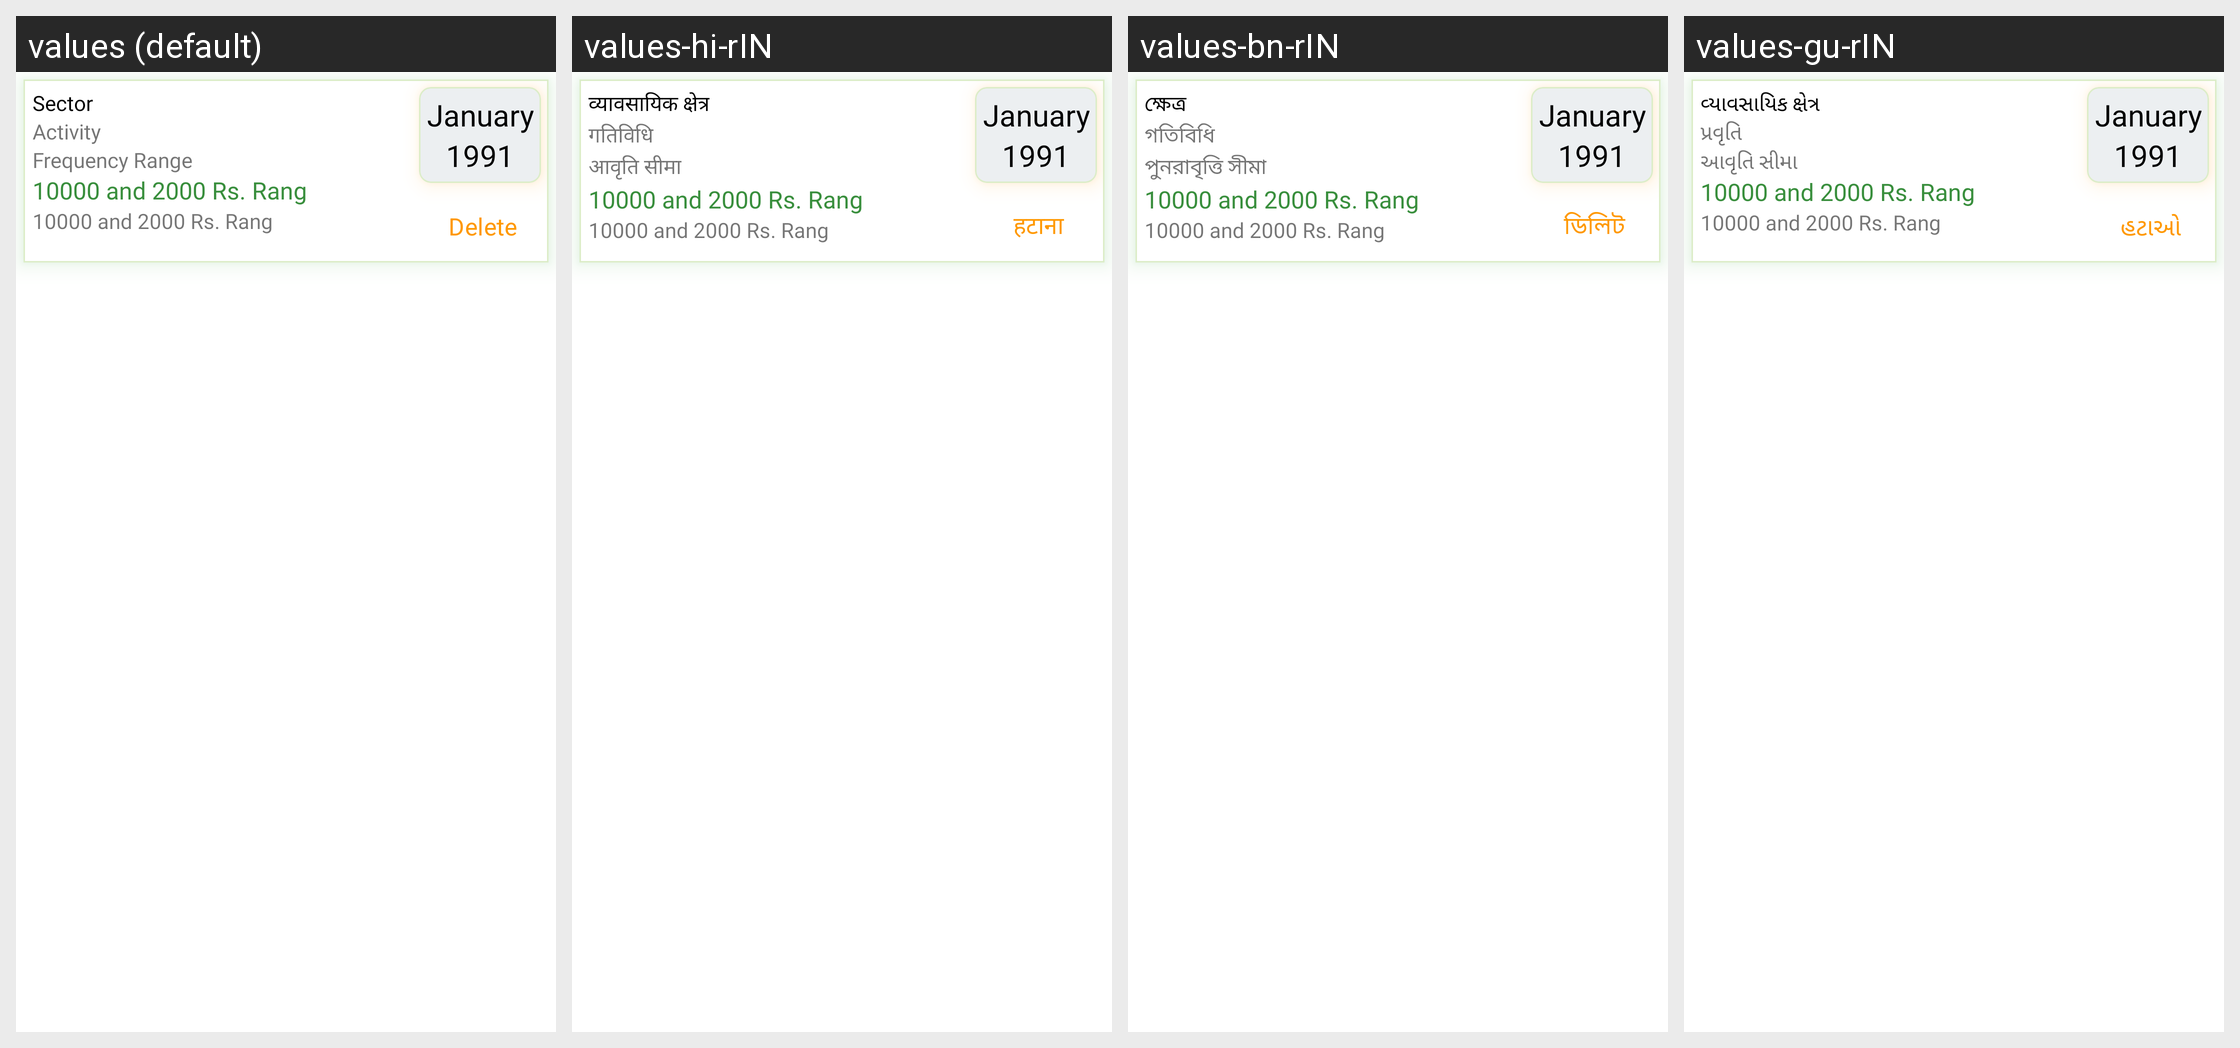

Here is an Android app screen in its default locale and in the app's own translations. Write out the translated-string differences for the strings that appear on this screen.
Android screen res/layout/custom_entry_before_nrlm_fold.xml rendered under 4 locales, left to right: values (default), values-hi-rIN, values-bn-rIN, values-gu-rIN. Device: Nexus 5 (rendered at 1080×1920; each locale shown at half size, 540×960, under a caption strip naming it); theme Theme.LakhpatiKisaan.
Other locales in the repository, not shown: values-as-rIN, values-ba-rIN, values-guj-rIN, values-kn-rIN, values-ma-rIN, values-mi-rIN, values-ml-rIN, values-or-rIN, values-ta-rIN, values-te-rIN.
Strings drawn on this screen, with the default value and each locale's value (text and hints the layout hard-codes, and strings that could not be matched under every locale, appear in the picture but are not listed):

sector
  values: Sector
  values-hi-rIN: व्यावसायिक क्षेत्र
  values-bn-rIN: ক্ষেত্র
  values-gu-rIN: વ્યાવસાયિક ક્ષેત્ર

activity
  values: Activity
  values-hi-rIN: गतिविधि
  values-bn-rIN: গতিবিধি
  values-gu-rIN: પ્રવૃતિ

frequency_range
  values: Frequency Range
  values-hi-rIN: आवृति सीमा
  values-bn-rIN: পুনরাবৃত্তি সীমা
  values-gu-rIN: આવૃતિ સીમા

range_value
  values: 10000 and 2000 Rs. Rang
  values-hi-rIN: 10000 and 2000 Rs. Rang
  values-bn-rIN: 10000 and 2000 Rs. Rang
  values-gu-rIN: 10000 and 2000 Rs. Rang

delete
  values: Delete
  values-hi-rIN: हटाना
  values-bn-rIN: ডিলিট
  values-gu-rIN: હટાઓ
